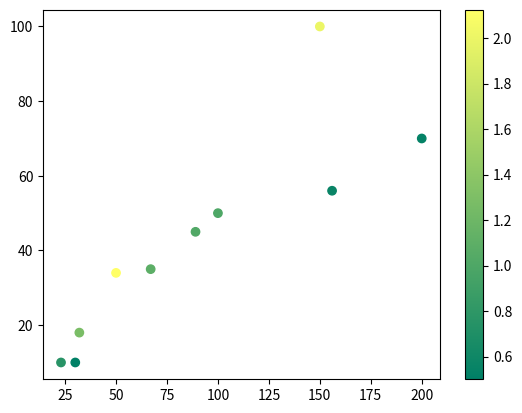

Write Python code to recreate this figure.
# Python Program illustrating
# pyplot.colorbar() method
import numpy as np
import matplotlib.pyplot as plt

# Dataset
# List of total number of items purchased
# from each products
purchaseCount = [100, 200, 150, 23, 30, 50,
				156, 32, 67, 89]

# List of total likes of 10 products
likes = [50, 70, 100, 10, 10, 34, 56, 18, 35, 45]

# List of Like/Dislike ratio of 10 products
ratio = [1, 0.53, 2, 0.76, 0.5, 2.125, 0.56,
		1.28, 1.09, 1.02]

# scatterplot
plt.scatter(x=purchaseCount, y=likes, c=ratio,
			cmap="summer")

plt.colorbar().ax.tick_params(labelsize=10)

plt.show()
